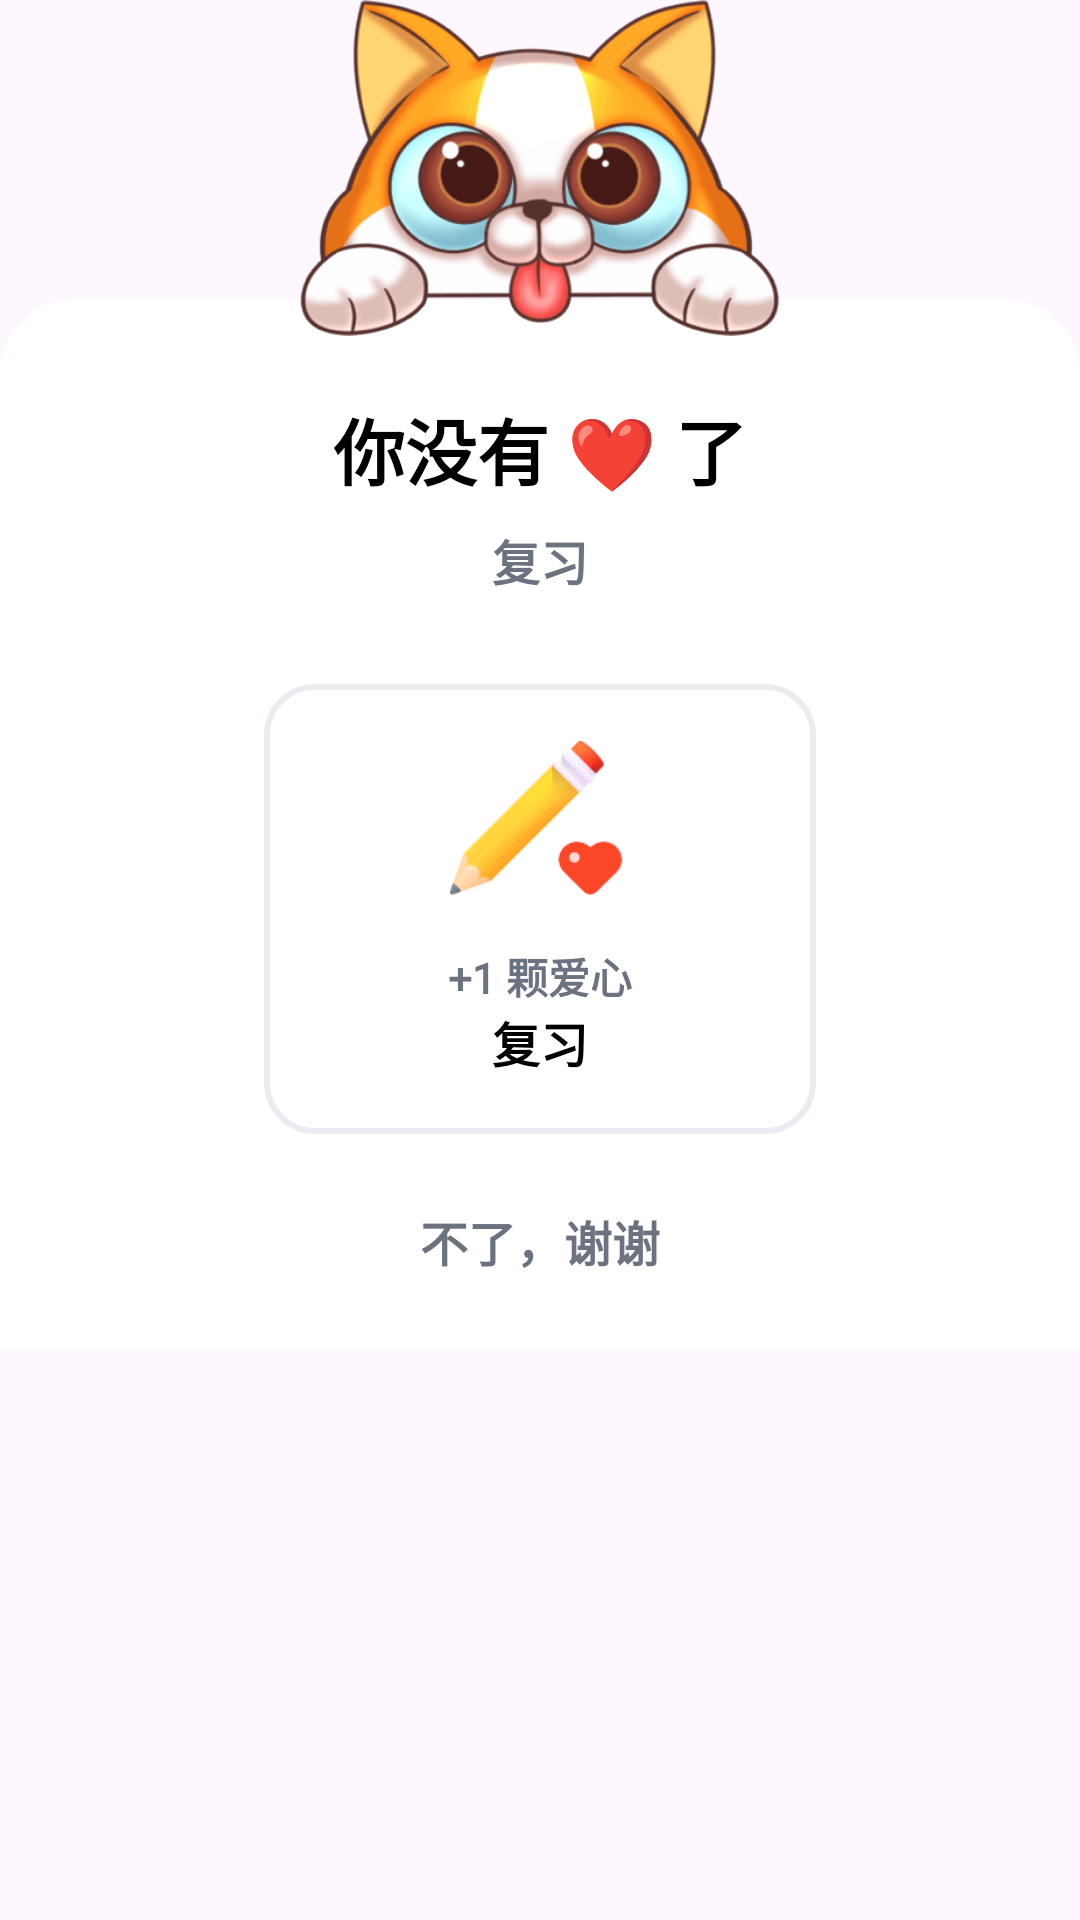

Write the Android layout XML for this screen, with the resource values it uses.
<!-- AndroidManifest.xml: application theme Theme.MathGameMini -->
<!-- res/layout/dialog_no_heart.xml -->
<?xml version="1.0" encoding="utf-8"?>
<FrameLayout xmlns:android="http://schemas.android.com/apk/res/android"
    xmlns:tools="http://schemas.android.com/tools"
    android:layout_width="match_parent"
    android:layout_height="wrap_content">

    
    <LinearLayout
        android:layout_width="match_parent"
        android:layout_height="wrap_content"
        android:layout_marginTop="100dp"
        android:background="@drawable/bg_dialog_round"
        android:gravity="center_horizontal"
        android:orientation="vertical"
        android:paddingStart="@dimen/dp_24"
        android:paddingEnd="@dimen/dp_24"
        android:paddingTop="@dimen/dp_32"
        android:paddingBottom="@dimen/dp_24">

        <TextView
            android:id="@+id/tv_no_heart_title"
            android:layout_width="wrap_content"
            android:layout_height="wrap_content"
            android:gravity="center"
            android:textSize="@dimen/sp_24"
            android:textStyle="bold"
            android:textColor="@color/black"
            android:fontFamily="@font/font_num"
            android:text="你没有 ❤ 了"
            tools:text="你没有 ❤ 了"/>

        <TextView
            android:id="@+id/tv_no_heart_fuxi"
            android:layout_width="wrap_content"
            android:layout_height="21dp"
            android:layout_marginTop="@dimen/dp_8"
            android:text="@string/review"
            android:textColor="@color/text_gray"
            android:textSize="@dimen/sp_16"
            android:textStyle="bold" />


    <LinearLayout
        android:id="@+id/review_board"
        android:layout_width="match_parent"
        android:layout_height="150dp"
        android:layout_marginTop="@dimen/dp_32"
        android:layout_marginStart="@dimen/dp_64"
        android:layout_marginEnd="@dimen/dp_64"
        android:background="@drawable/bg_review_card"
        android:gravity="center"
        android:orientation="vertical"
        android:clickable="true"
        android:focusable="true">


        <ImageView
            android:id="@+id/iv_review"
            android:layout_width="@dimen/dp_60"
            android:layout_height="@dimen/dp_60"
            android:src="@drawable/pic_ic_review"/>

        <TextView
            android:id="@+id/tv_review_add_heart"
            android:layout_width="wrap_content"
            android:layout_height="wrap_content"
            android:layout_marginTop="@dimen/dp_8"
            android:text="+1 颗爱心"
            android:textStyle="bold"
            android:fontFamily="@font/font_num"
            android:textColor="@color/text_gray"
            android:textSize="@dimen/sp_14"/>

        <TextView
            android:id="@+id/tv_review_click"
            android:layout_width="wrap_content"
            android:layout_height="wrap_content"
            android:textSize="@dimen/sp_16"
            android:textStyle="bold"
            android:text="复习"
            android:fontFamily="@font/font_num"
            android:textColor="@color/black"/>
    </LinearLayout>


      <TextView
          android:id="@+id/tv_thank"
          android:layout_width="match_parent"
          android:layout_height="wrap_content"
          android:layout_marginTop="@dimen/dp_24"
          android:text="不了，谢谢"
          android:gravity="center"
          android:textColor="@color/text_gray"
          android:textStyle="bold"
          android:textSize="@dimen/sp_16"
          android:clickable="true"
          android:focusable="true"/>
    </LinearLayout>

    <ImageView
        android:id="@+id/iv_no_heart_dog"
        android:layout_width="160dp"
        android:layout_height="112dp"
        android:src="@drawable/pic_anim_bottom_dialog_dog_open_eyes"
        android:layout_gravity="center_horizontal"
        android:scaleType="fitCenter"/>


</FrameLayout>
<!-- resources referenced by this layout -->
<resources>
  <color name="black">#FF000000</color>
  <color name="text_gray">#ff6b7280</color>
  <dimen name="dp_24">24dp</dimen>
  <dimen name="dp_32">32dp</dimen>
  <dimen name="dp_60">60dp</dimen>
  <dimen name="dp_64">64dp</dimen>
  <dimen name="dp_8">8dp</dimen>
  <dimen name="sp_14">14sp</dimen>
  <dimen name="sp_16">16sp</dimen>
  <dimen name="sp_24">24sp</dimen>
  <!-- drawable bg_dialog_round (drawable) -->
  <?xml version="1.0" encoding="utf-8"?>
  <shape xmlns:android="http://schemas.android.com/apk/res/android"
      android:shape="rectangle">
      <solid android:color="@color/white"/>
  
      <corners
          android:topLeftRadius="@dimen/dp_24"
          android:topRightRadius="@dimen/dp_24"/>
  
  </shape>
  <!-- drawable bg_review_card (drawable) -->
  <?xml version="1.0" encoding="utf-8"?>
  <ripple xmlns:android="http://schemas.android.com/apk/res/android"
      android:color="#26000000"
      >
  
      <item>
          <shape android:shape="rectangle">
              <solid android:color="@color/white"/>
              <corners android:radius="@dimen/dp_16"/>
              <stroke
                  android:width="@dimen/dp_2"
                  android:color="@color/divider"/>
  
          </shape>
  
      </item>
  
  </ripple>
  <!-- drawable pic_anim_bottom_dialog_dog_open_eyes: png bitmap (drawable-xxhdpi, 28293 bytes) -->
  <!-- drawable pic_ic_review: png bitmap (drawable-xxhdpi, 3630 bytes) -->
  <string name="review">复习</string>
  <style name="Theme.MathGameMini" parent="Base.Theme.MathGameMini" />
  <color name="white">#FFFFFFFF</color>
  <dimen name="dp_16">16dp</dimen>
  <dimen name="dp_2">2dp</dimen>
  <color name="divider">#ffe9ecf1</color>
  <style name="Base.Theme.MathGameMini" parent="Theme.Material3.DayNight.NoActionBar">
          
          
      </style>
</resources>
